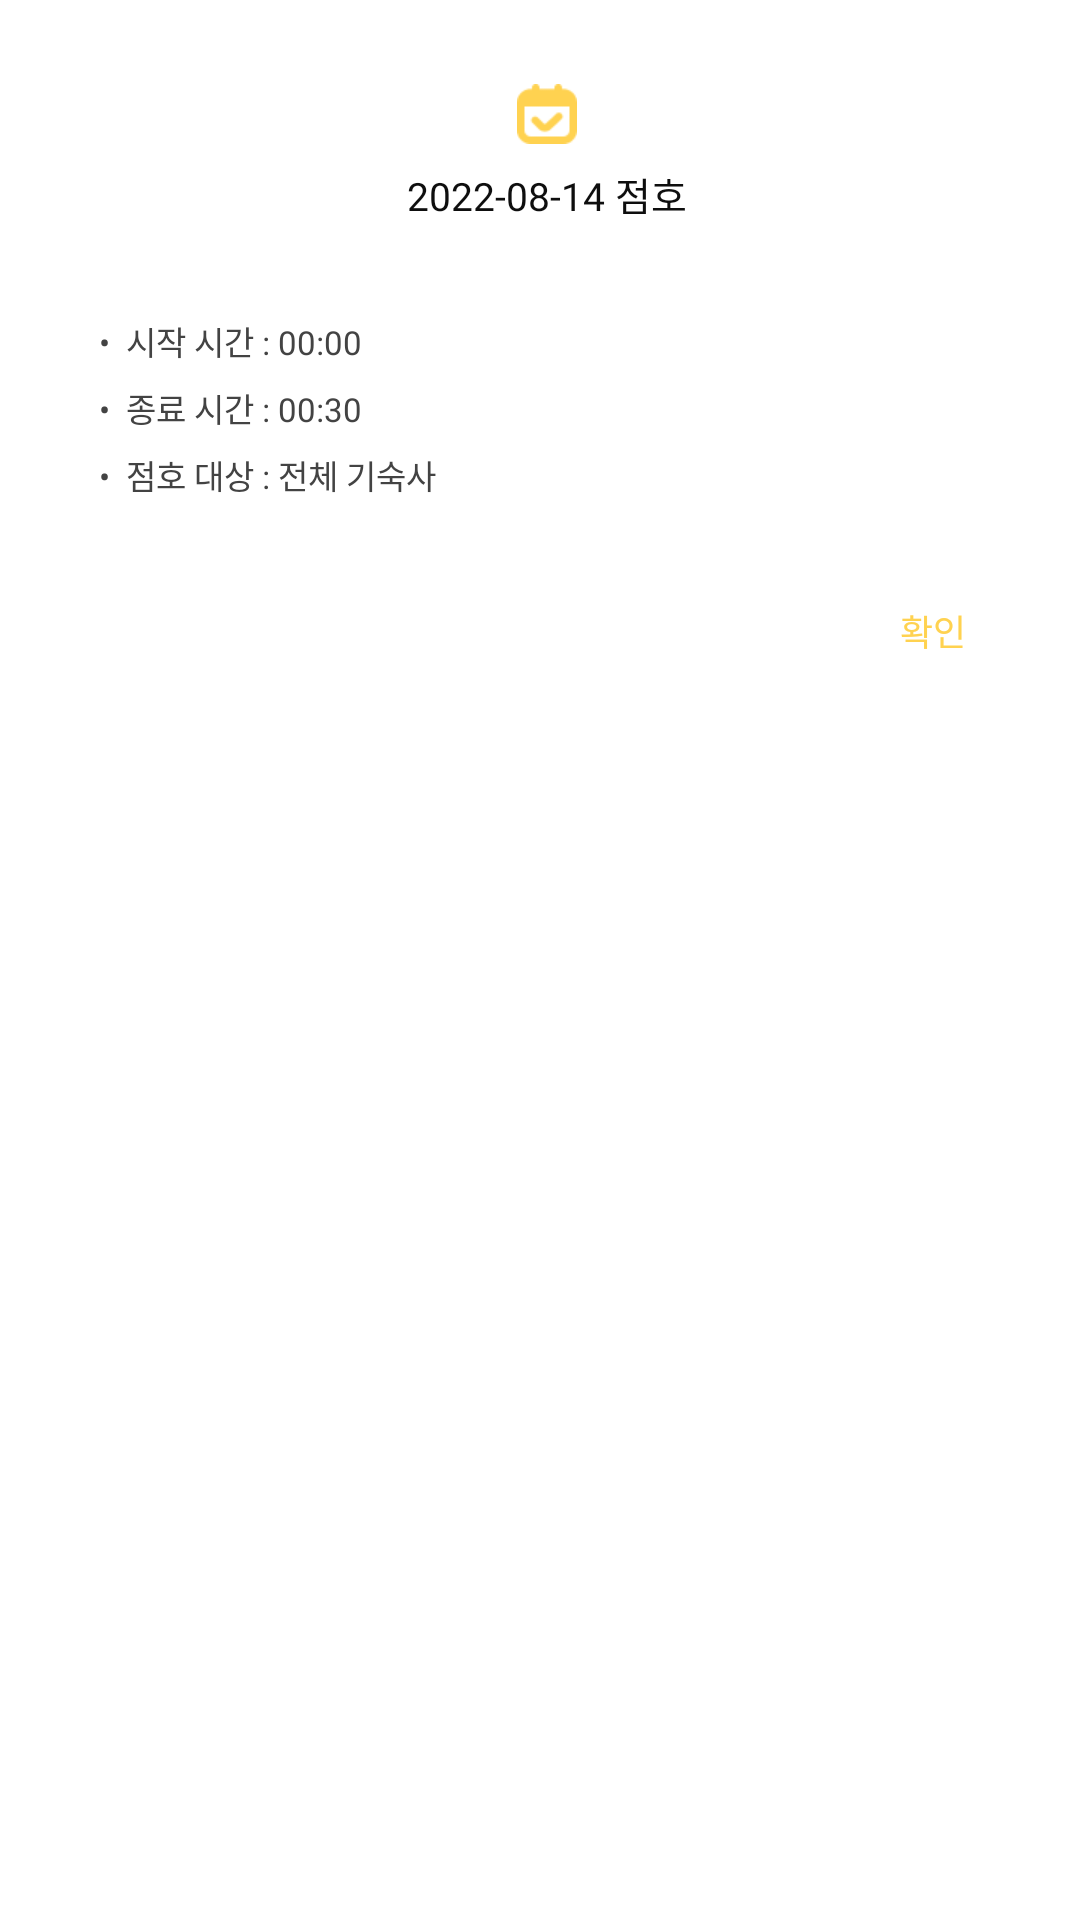

The Android layout XML behind this screen, and the referenced resources:
<!-- AndroidManifest.xml: application theme Theme.SujungVillage -->
<!-- res/layout/layout_calendar_rollcall.xml -->
<?xml version="1.0" encoding="utf-8"?>
<LinearLayout xmlns:android="http://schemas.android.com/apk/res/android"
    xmlns:app="http://schemas.android.com/apk/res-auto"
    android:id="@+id/layout"
    android:layout_width="wrap_content"
    android:layout_height="wrap_content"
    android:orientation="vertical"
    android:paddingStart="30dp"
    android:paddingEnd="25dp">

    <ImageView
        android:id="@+id/img_icon"
        android:layout_width="20dp"
        android:layout_height="20dp"
        android:layout_gravity="center_horizontal"
        android:layout_marginTop="28dp"
        android:scaleType="fitXY"
        android:src="@drawable/icon_home_calendar_rollcall" />

    <TextView
        android:id="@+id/text_title"
        android:layout_width="wrap_content"
        android:layout_height="wrap_content"
        android:layout_gravity="center_horizontal"
        android:layout_marginTop="7dp"
        android:fontFamily="@font/medium"
        android:text="2022-08-14 점호"
        android:textColor="@color/black_900"
        android:textSize="13sp"
        app:layout_constraintEnd_toEndOf="parent"
        app:layout_constraintStart_toStartOf="parent"
        app:layout_constraintTop_toTopOf="parent" />

    <TextView
        android:id="@+id/text_start"
        android:layout_width="wrap_content"
        android:layout_height="wrap_content"
        android:layout_marginStart="3dp"
        android:layout_marginTop="31dp"
        android:layout_marginEnd="5dp"
        android:ellipsize="end"
        android:fontFamily="@font/regular"
        android:lines="1"
        android:text="•  시작 시간 : 00:00"
        android:textColor="@color/gray_600"
        android:textSize="11sp" />

    <TextView
        android:id="@+id/text_end"
        android:layout_width="wrap_content"
        android:layout_height="wrap_content"
        android:layout_marginStart="3dp"
        android:layout_marginTop="6dp"
        android:layout_marginEnd="5dp"
        android:ellipsize="end"
        android:fontFamily="@font/regular"
        android:lines="1"
        android:text="•  종료 시간 : 00:30"
        android:textColor="@color/gray_600"
        android:textSize="11sp" />

    <TextView
        android:id="@+id/text_dormitory"
        android:layout_width="wrap_content"
        android:layout_height="wrap_content"
        android:layout_marginStart="3dp"
        android:layout_marginTop="6dp"
        android:layout_marginEnd="5dp"
        android:ellipsize="end"
        android:fontFamily="@font/regular"
        android:lines="1"
        android:text="•  점호 대상 : 전체 기숙사"
        android:textColor="@color/gray_600"
        android:textSize="11sp" />

    <TextView
        android:id="@+id/btn_confirm"
        android:layout_width="wrap_content"
        android:layout_height="wrap_content"
        android:layout_gravity="right"
        android:layout_marginTop="30dp"
        android:layout_marginBottom="20dp"
        android:fontFamily="@font/medium"
        android:paddingHorizontal="13dp"
        android:paddingVertical="5dp"
        android:text="확인"
        android:textColor="@color/p_light"
        android:textSize="12sp" />

</LinearLayout>
<!-- resources referenced by this layout -->
<resources>
  <color name="black_900">#FF0E0E0E</color>
  <color name="gray_600">#FF434343</color>
  <color name="p_light">#FFFFD250</color>
  <!-- drawable icon_home_calendar_rollcall: png bitmap (drawable-v24, 1038 bytes) -->
  <style name="Theme.SujungVillage" parent="Theme.MaterialComponents.DayNight.DarkActionBar">
          
          <item name="colorPrimary">@color/p_light</item>
          <item name="colorPrimaryVariant">@color/primary</item>
          <item name="colorOnPrimary">@color/black</item>
          
          <item name="colorSecondary">@color/primary</item>
          <item name="colorSecondaryVariant">@color/p_dark</item>
          <item name="colorOnSecondary">@color/black</item>
          
          <item name="android:statusBarColor" tools:targetApi="l">@color/primary</item>
          
          <item name="windowActionBar">false</item>
          <item name="windowNoTitle">true</item>
          
  
          //화면 전환 액티비티
          <item name="android:windowActivityTransitions">true</item>
      </style>
  <color name="primary">#FFFFA114</color>
  <color name="black">#FF000000</color>
  <color name="p_dark">#FFBE6E00</color>
</resources>
